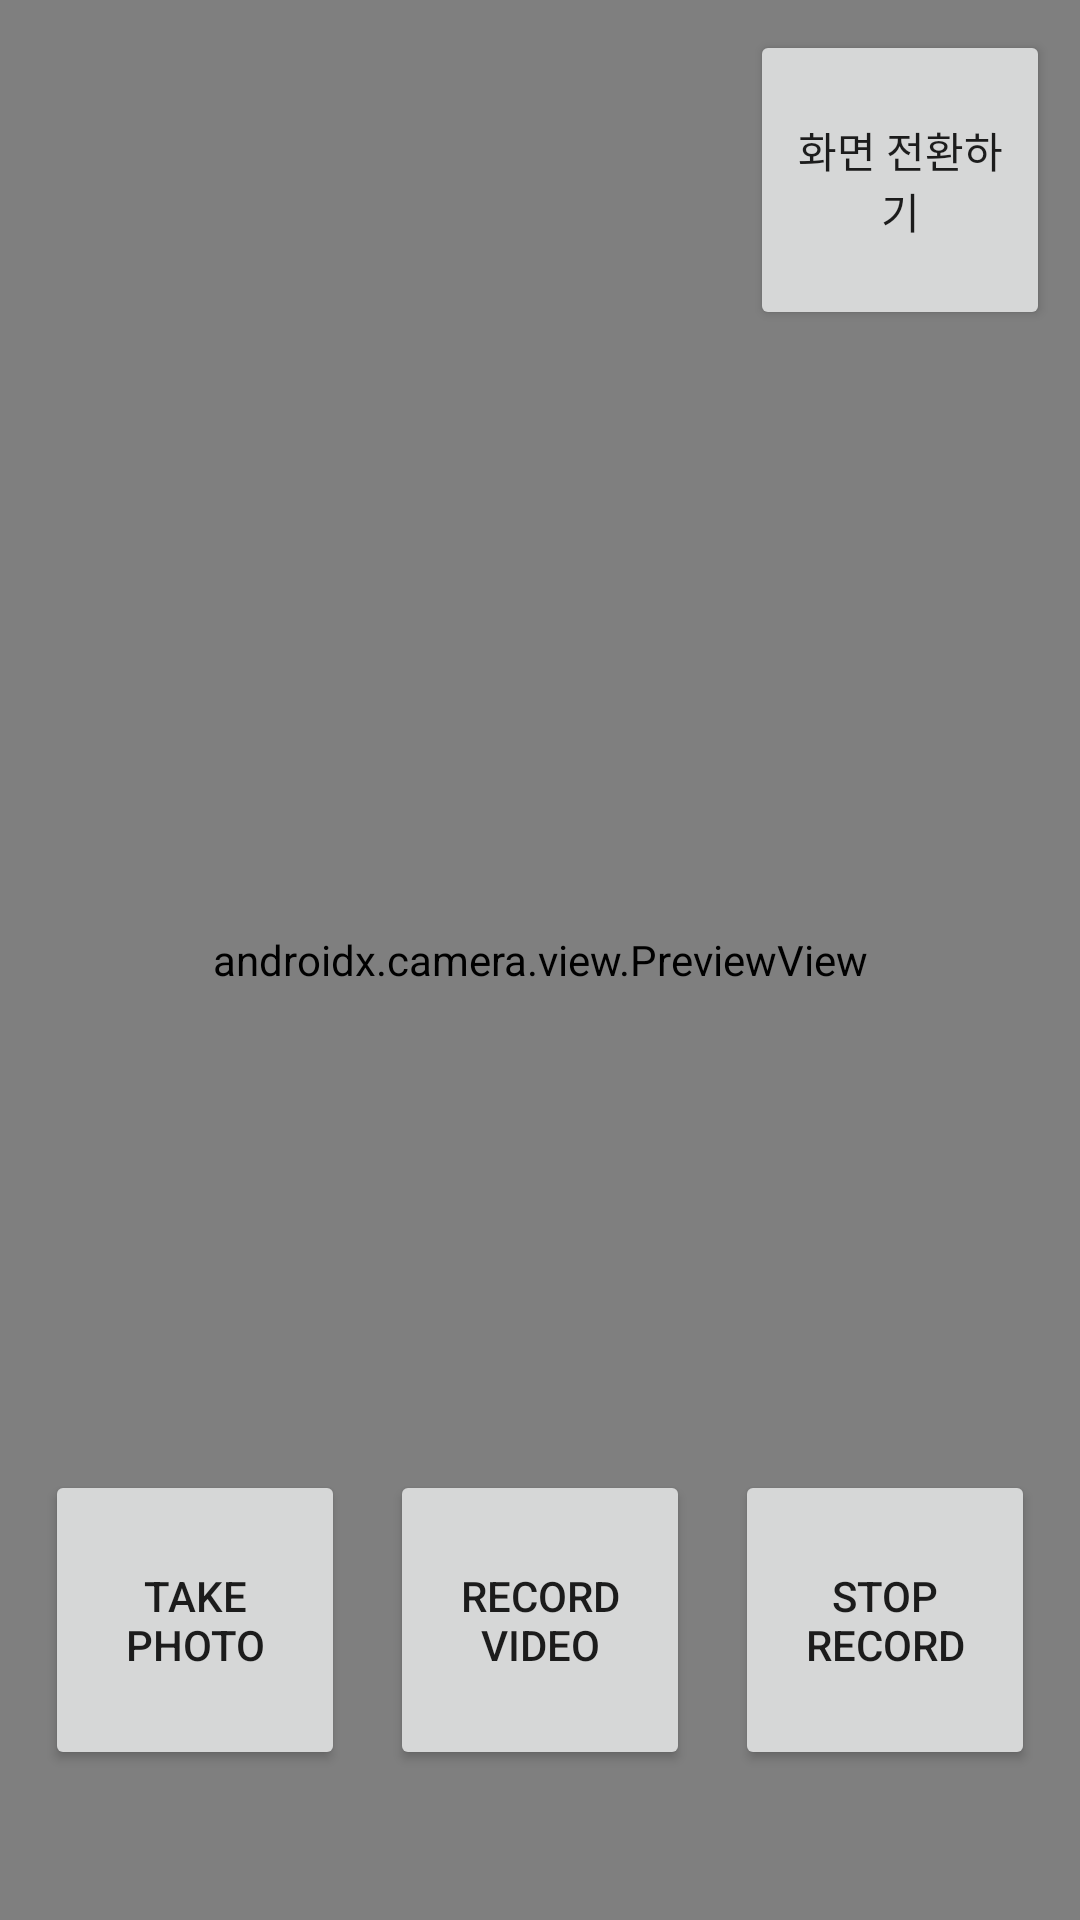

This screen was rendered from an Android layout file. Write that file and the resources it references.
<!-- AndroidManifest.xml: application theme Theme.Module -->
<!-- res/layout/activity_camera.xml -->
<?xml version="1.0" encoding="utf-8"?>
<layout>

    <androidx.constraintlayout.widget.ConstraintLayout xmlns:android="http://schemas.android.com/apk/res/android"
        xmlns:app="http://schemas.android.com/apk/res-auto"
        xmlns:tools="http://schemas.android.com/tools"
        android:layout_width="match_parent"
        android:layout_height="match_parent"
        tools:context=".presentation.camera.CameraActivity">

        <Button
            android:id="@+id/camera_capture_button"
            android:layout_width="100dp"
            android:layout_height="100dp"
            android:layout_marginBottom="50dp"
            android:scaleType="fitCenter"
            android:text="Take Photo"
            app:layout_constraintLeft_toLeftOf="parent"
            app:layout_constraintRight_toLeftOf="@id/camera_record_button"
            app:layout_constraintBottom_toBottomOf="parent"
            android:elevation="2dp" />

        <Button
            android:id="@+id/camera_record_button"
            android:layout_width="100dp"
            android:layout_height="100dp"
            android:layout_marginBottom="50dp"
            android:scaleType="fitCenter"
            android:text="Record Video"
            app:layout_constraintLeft_toRightOf="@id/camera_capture_button"
            app:layout_constraintRight_toLeftOf="@id/camera_stop_button"
            app:layout_constraintBottom_toBottomOf="parent"
            android:elevation="2dp" />

        <Button
            android:id="@+id/camera_stop_button"
            android:layout_width="100dp"
            android:layout_height="100dp"
            android:layout_marginBottom="50dp"
            android:scaleType="fitCenter"
            android:text="Stop Record"
            app:layout_constraintLeft_toRightOf="@id/camera_record_button"
            app:layout_constraintRight_toRightOf="parent"
            app:layout_constraintBottom_toBottomOf="parent"
            android:elevation="2dp" />

        <Button
            android:id="@+id/btn_switch"
            android:layout_width="100dp"
            android:layout_height="100dp"
            android:text="화면 전환하기"
            app:layout_constraintTop_toTopOf="parent"
            app:layout_constraintEnd_toEndOf="parent"
            android:layout_marginTop="10dp"
            android:layout_marginEnd="10dp"/>



        <androidx.camera.view.PreviewView
            android:id="@+id/viewFinder"
            android:layout_width="match_parent"
            android:layout_height="match_parent" />

        <TextView
            android:id="@+id/txt_find"
            android:layout_width="wrap_content"
            android:layout_height="wrap_content"
            android:text="찾았다!"
            android:textColor="@color/white"
            android:textSize="100dp"
            android:visibility="gone"
            app:layout_constraintStart_toStartOf="parent"
            app:layout_constraintTop_toTopOf="parent"
            app:layout_constraintEnd_toEndOf="parent"
            app:layout_constraintBottom_toBottomOf="parent"/>

    </androidx.constraintlayout.widget.ConstraintLayout>

</layout>
<!-- resources referenced by this layout -->
<resources>
  <color name="white">#FFFFFFFF</color>
  <style name="Theme.Module" parent="Theme.MaterialComponents.DayNight.DarkActionBar">
          
          <item name="colorPrimary">@color/purple_500</item>
          <item name="colorPrimaryVariant">@color/purple_700</item>
          <item name="colorOnPrimary">@color/white</item>
          
          <item name="colorSecondary">@color/teal_200</item>
          <item name="colorSecondaryVariant">@color/teal_700</item>
          <item name="colorOnSecondary">@color/black</item>
          
          <item name="android:statusBarColor" tools:targetApi="l">?attr/colorPrimaryVariant</item>
          
      </style>
  <color name="purple_500">#FF6200EE</color>
  <color name="purple_700">#FF3700B3</color>
  <color name="teal_200">#FF03DAC5</color>
  <color name="teal_700">#FF018786</color>
  <color name="black">#FF000000</color>
</resources>
